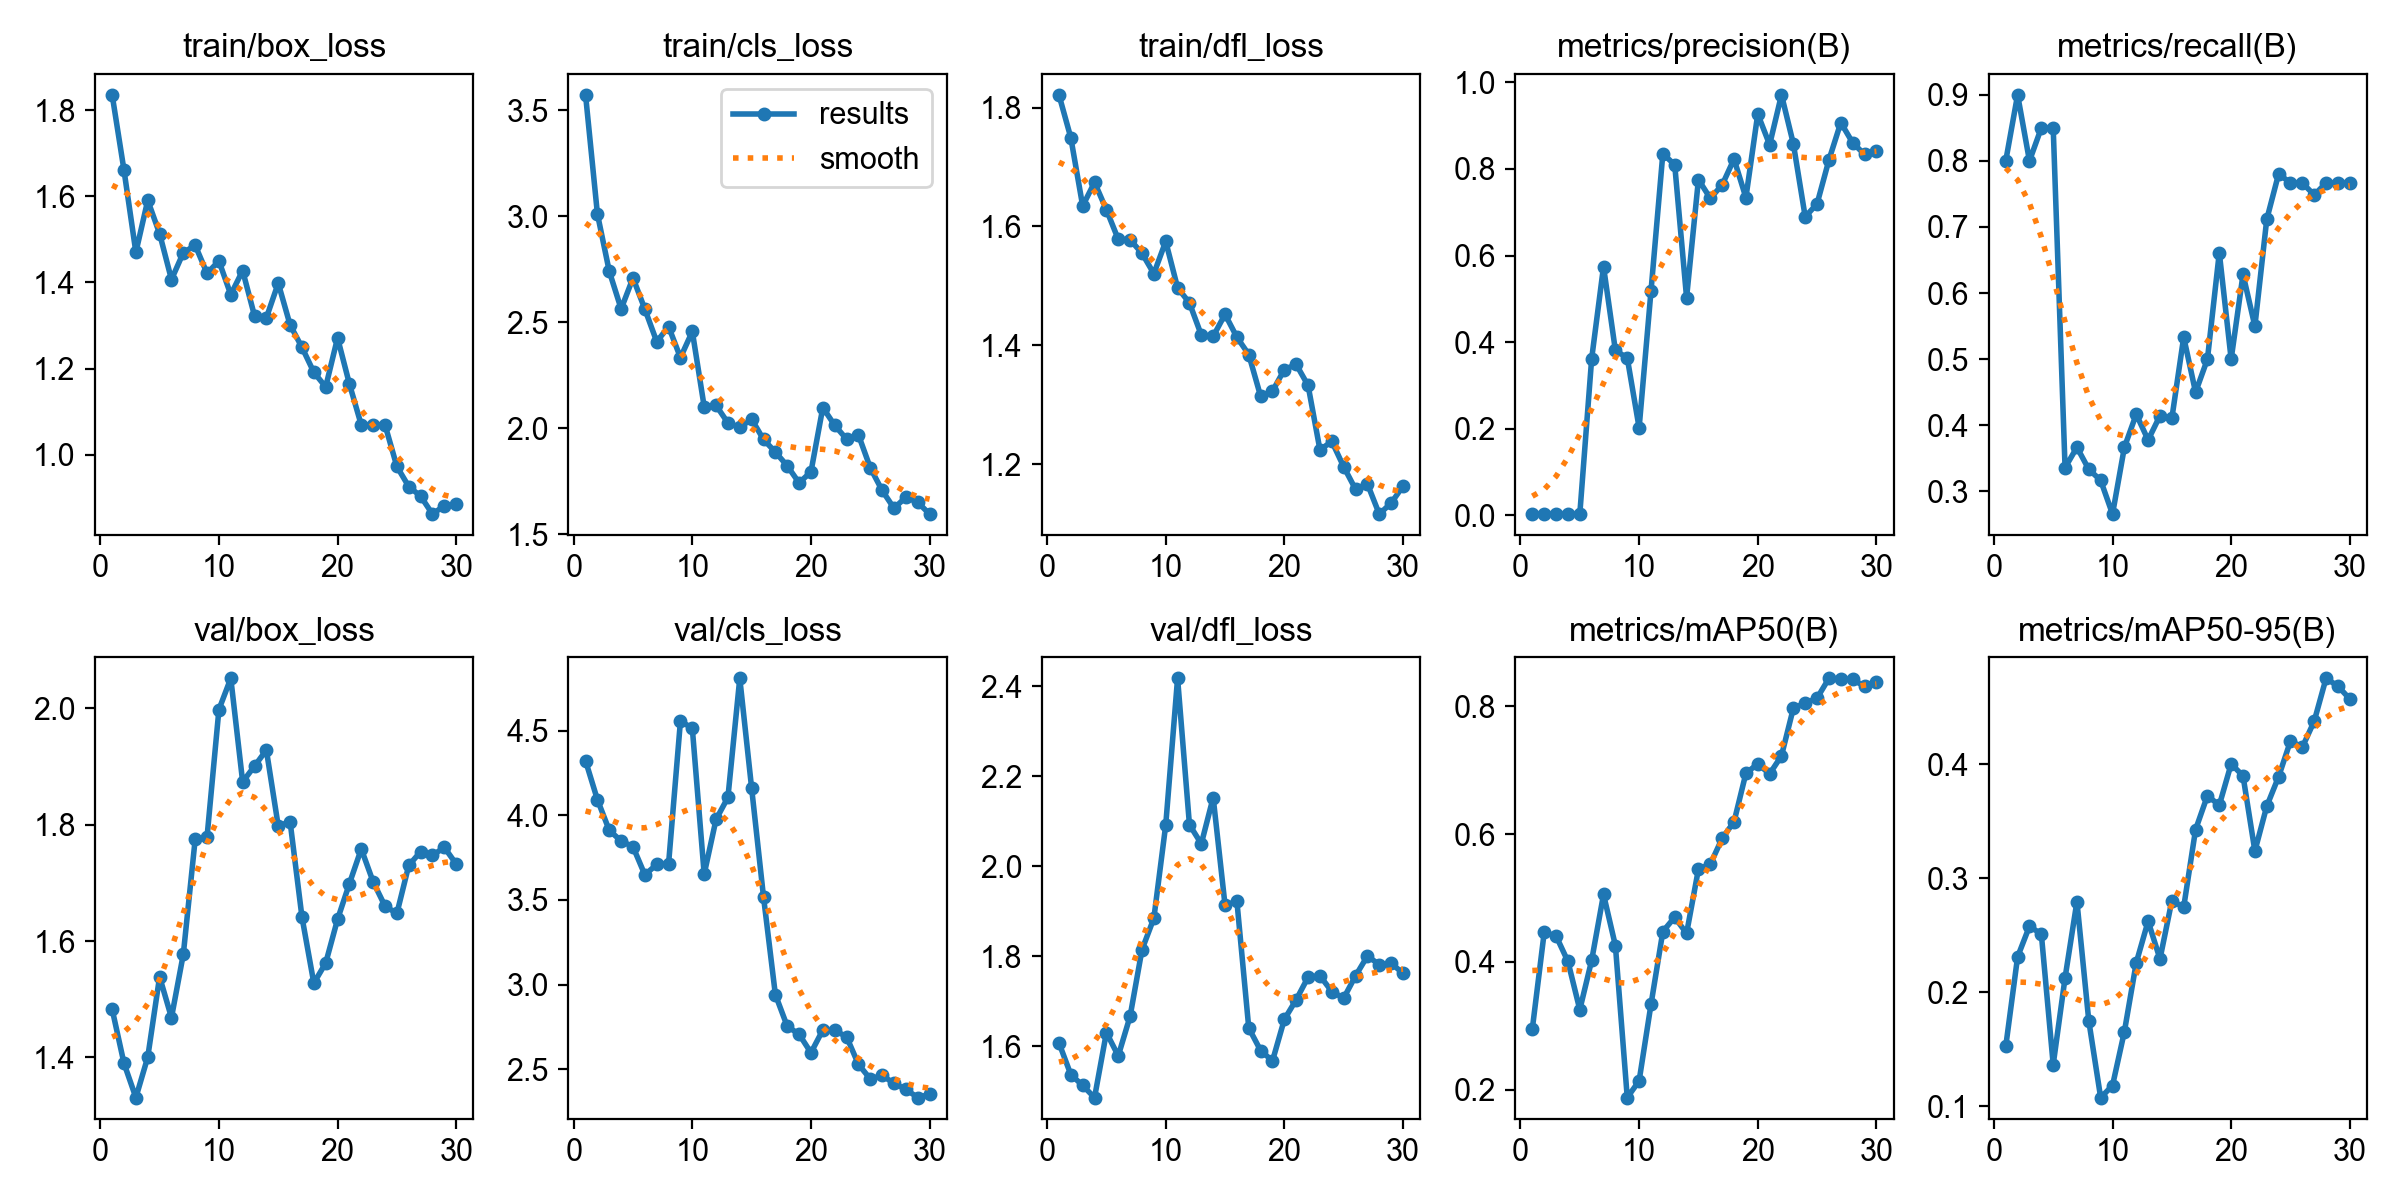

The data file committed next to this chart (first rows):
epoch, time, train/box_loss, train/cls_loss, train/dfl_loss, metrics/precision(B), metrics/recall(B), metrics/mAP50(B), metrics/mAP50-95(B), val/box_loss, val/cls_loss, val/dfl_loss, lr/pg0, lr/pg1, lr/pg2
1, 6.827, 1.836, 3.572, 1.821, 0.00271, 0.8, 0.2955, 0.1526, 1.483, 4.322, 1.608, 0.0002, 0.0002, 0.0002
2, 12.3, 1.661, 3.01, 1.749, 0.00313, 0.9, 0.4462, 0.2311, 1.39, 4.093, 1.538, 0.000403, 0.000403, 0.000403
3, 17.25, 1.47, 2.739, 1.635, 0.00268, 0.8, 0.4407, 0.2579, 1.331, 3.911, 1.513, 0.0005917, 0.0005917, 0.0005917
4, 22.24, 1.591, 2.562, 1.674, 0.00289, 0.85, 0.4008, 0.251, 1.4, 3.849, 1.486, 0.000766, 0.000766, 0.000766
5, 27.31, 1.513, 2.708, 1.628, 0.0029, 0.85, 0.3253, 0.1367, 1.539, 3.814, 1.631, 0.0009261, 0.0009261, 0.0009261
6, 32.39, 1.407, 2.561, 1.578, 0.3617, 0.3358, 0.4026, 0.2127, 1.468, 3.649, 1.579, 0.001072, 0.001072, 0.001072
7, 37.73, 1.469, 2.408, 1.578, 0.5744, 0.3667, 0.5057, 0.2795, 1.578, 3.71, 1.667, 0.001203, 0.001203, 0.001203
8, 43.16, 1.486, 2.479, 1.555, 0.3807, 0.3333, 0.4256, 0.175, 1.775, 3.715, 1.815, 0.001282, 0.001282, 0.001282
9, 48.81, 1.421, 2.332, 1.521, 0.3635, 0.3167, 0.1878, 0.1078, 1.779, 4.558, 1.885, 0.001227, 0.001227, 0.001227
10, 54.4, 1.45, 2.456, 1.575, 0.2021, 0.2656, 0.2139, 0.1184, 1.998, 4.514, 2.092, 0.001172, 0.001172, 0.001172
11, 60.42, 1.372, 2.101, 1.497, 0.5177, 0.3667, 0.3334, 0.1656, 2.052, 3.653, 2.417, 0.001117, 0.001117, 0.001117
12, 65.83, 1.428, 2.107, 1.471, 0.8355, 0.4167, 0.4476, 0.2259, 1.874, 3.976, 2.092, 0.001062, 0.001062, 0.001062
13, 71.4, 1.322, 2.025, 1.417, 0.8095, 0.3777, 0.47, 0.2623, 1.901, 4.106, 2.05, 0.001007, 0.001007, 0.001007
14, 77.5, 1.318, 2.003, 1.415, 0.5028, 0.4144, 0.4447, 0.2293, 1.929, 4.81, 2.153, 0.0009519, 0.0009519, 0.0009519
15, 83.84, 1.398, 2.042, 1.452, 0.7755, 0.4104, 0.5453, 0.2802, 1.798, 4.16, 1.914, 0.0008968, 0.0008968, 0.0008968
16, 90.17, 1.301, 1.947, 1.414, 0.7322, 0.5333, 0.553, 0.2747, 1.805, 3.519, 1.922, 0.0008418, 0.0008418, 0.0008418
17, 96.47, 1.249, 1.887, 1.385, 0.7631, 0.45, 0.5935, 0.3426, 1.641, 2.941, 1.641, 0.0007868, 0.0007868, 0.0007868
18, 102.9, 1.191, 1.822, 1.314, 0.8229, 0.5, 0.6192, 0.3723, 1.528, 2.754, 1.591, 0.0007318, 0.0007318, 0.0007318
19, 109.3, 1.157, 1.742, 1.323, 0.7338, 0.6612, 0.6952, 0.3639, 1.562, 2.707, 1.568, 0.0006768, 0.0006768, 0.0006768
20, 115.6, 1.271, 1.794, 1.359, 0.9268, 0.5, 0.71, 0.4001, 1.637, 2.597, 1.66, 0.0006218, 0.0006218, 0.0006218
21, 121.9, 1.164, 2.097, 1.368, 0.856, 0.6283, 0.6942, 0.3897, 1.699, 2.732, 1.704, 0.0005668, 0.0005668, 0.0005668
22, 128, 1.069, 2.013, 1.332, 0.9713, 0.5499, 0.7226, 0.3238, 1.759, 2.729, 1.754, 0.0005118, 0.0005118, 0.0005118
23, 133.9, 1.069, 1.948, 1.224, 0.8582, 0.7115, 0.7971, 0.3631, 1.702, 2.692, 1.757, 0.0004568, 0.0004568, 0.0004568
24, 139.9, 1.069, 1.969, 1.238, 0.6894, 0.7803, 0.8049, 0.389, 1.66, 2.529, 1.722, 0.0004017, 0.0004017, 0.0004017
25, 145.6, 0.9723, 1.813, 1.196, 0.7196, 0.7667, 0.8129, 0.4202, 1.648, 2.442, 1.707, 0.0003467, 0.0003467, 0.0003467
26, 151.1, 0.9257, 1.706, 1.158, 0.8208, 0.7667, 0.8438, 0.4148, 1.73, 2.463, 1.757, 0.0002917, 0.0002917, 0.0002917
27, 157.1, 0.9034, 1.622, 1.167, 0.9072, 0.7484, 0.8429, 0.4375, 1.754, 2.417, 1.801, 0.0002367, 0.0002367, 0.0002367
28, 162.6, 0.8617, 1.674, 1.116, 0.8606, 0.7667, 0.8421, 0.4751, 1.747, 2.381, 1.782, 0.0001817, 0.0001817, 0.0001817
29, 168.4, 0.8812, 1.65, 1.135, 0.8337, 0.7667, 0.8312, 0.4682, 1.761, 2.332, 1.785, 0.0001267, 0.0001267, 0.0001267
30, 175.1, 0.8842, 1.595, 1.163, 0.8411, 0.7667, 0.8388, 0.457, 1.733, 2.352, 1.762, 7.1681e-05, 7.1681e-05, 7.1681e-05
